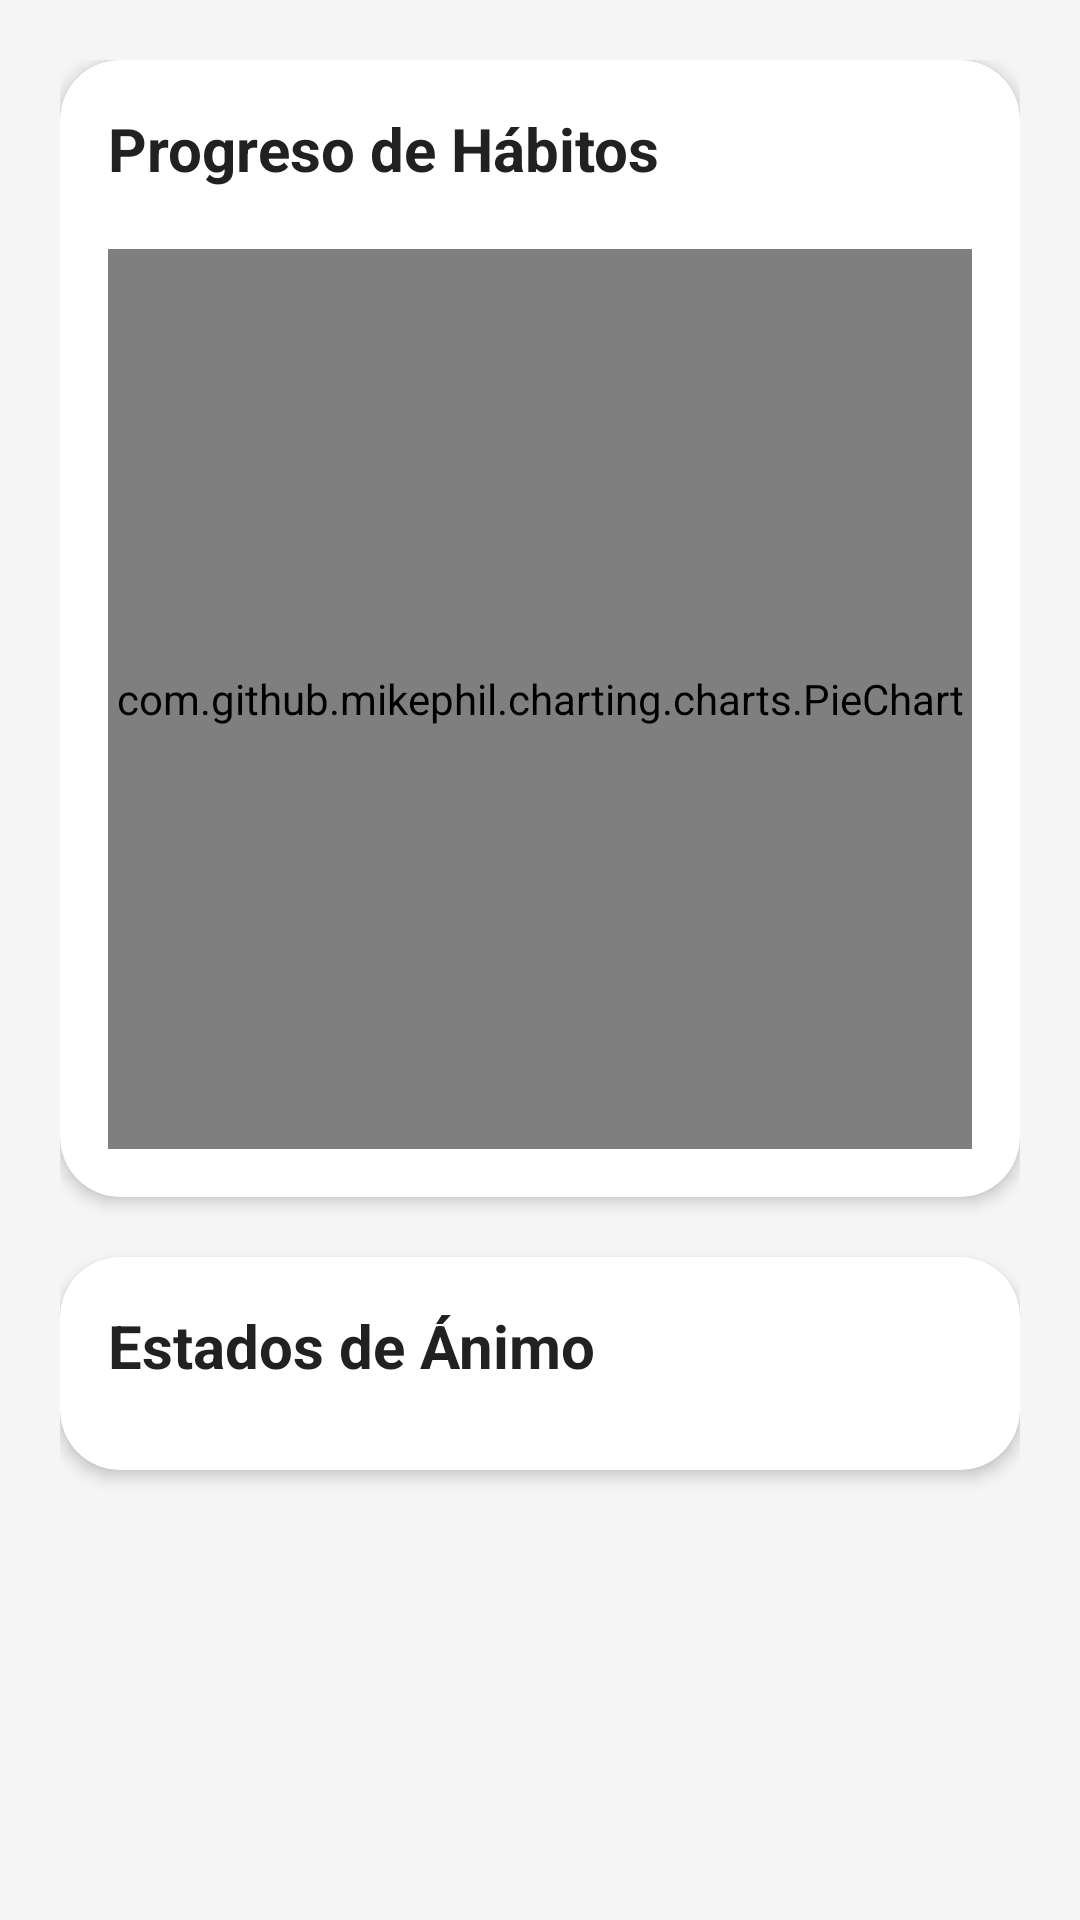

The Android layout XML behind this screen, and the referenced resources:
<!-- AndroidManifest.xml: application theme Theme.BalanceUApp -->
<!-- res/layout/fragment_estadisticas.xml -->
<?xml version="1.0" encoding="utf-8"?>
<androidx.core.widget.NestedScrollView xmlns:android="http://schemas.android.com/apk/res/android"
    xmlns:app="http://schemas.android.com/apk/res-auto"
    xmlns:tools="http://schemas.android.com/tools"
    android:layout_width="match_parent"
    android:layout_height="match_parent"
    android:background="@color/background_soft"
    android:padding="20dp"
    android:fillViewport="true"
    tools:context=".ui.fragments.EstadisticasFragment">

    <LinearLayout
        android:layout_width="match_parent"
        android:layout_height="wrap_content"
        android:orientation="vertical">

        <com.google.android.material.card.MaterialCardView
            android:layout_width="match_parent"
            android:layout_height="wrap_content"
            android:layout_marginBottom="20dp"
            app:cardCornerRadius="20dp"
            app:cardElevation="3dp"
            app:strokeWidth="0dp"
            app:cardBackgroundColor="@color/background_white">

            <LinearLayout
                android:layout_width="match_parent"
                android:layout_height="wrap_content"
                android:orientation="vertical"
                android:padding="16dp">

                <TextView
                    android:layout_width="wrap_content"
                    android:layout_height="wrap_content"
                    android:text="Progreso de Hábitos"
                    android:textSize="20sp"
                    android:textStyle="bold"
                    android:textColor="@color/text_primary"
                    android:layout_marginBottom="20dp" />

                <com.github.mikephil.charting.charts.PieChart
                    android:id="@+id/pieChartHabitos"
                    android:layout_width="match_parent"
                    android:layout_height="300dp" />
            </LinearLayout>
        </com.google.android.material.card.MaterialCardView>

        <com.google.android.material.card.MaterialCardView
            android:layout_width="match_parent"
            android:layout_height="wrap_content"
            app:cardCornerRadius="20dp"
            app:cardElevation="3dp"
            app:strokeWidth="0dp"
            app:cardBackgroundColor="@color/background_white">

            <LinearLayout
                android:layout_width="match_parent"
                android:layout_height="wrap_content"
                android:orientation="vertical"
                android:padding="16dp">

                <TextView
                    android:layout_width="wrap_content"
                    android:layout_height="wrap_content"
                    android:text="Estados de Ánimo"
                    android:textSize="20sp"
                    android:textStyle="bold"
                    android:textColor="@color/text_primary"
                    android:layout_marginBottom="12dp" />

                <TextView
                    android:id="@+id/tvEstadosAnimoVacio"
                    android:layout_width="match_parent"
                    android:layout_height="wrap_content"
                    android:text="Aún no registras estados de ánimo. Empieza desde el inicio."
                    android:textColor="@color/text_secondary"
                    android:textSize="14sp"
                    android:visibility="gone"
                    android:gravity="center"
                    android:layout_marginBottom="8dp" />

                <androidx.recyclerview.widget.RecyclerView
                    android:id="@+id/rvEstadosAnimo"
                    android:layout_width="match_parent"
                    android:layout_height="wrap_content"
                    android:nestedScrollingEnabled="false"
                    tools:listitem="@layout/item_estado_animo" />
            </LinearLayout>
        </com.google.android.material.card.MaterialCardView>

    </LinearLayout>

</androidx.core.widget.NestedScrollView>
<!-- res/layout/item_estado_animo.xml (included above) -->
<?xml version="1.0" encoding="utf-8"?>
<com.google.android.material.card.MaterialCardView xmlns:android="http://schemas.android.com/apk/res/android"
    xmlns:app="http://schemas.android.com/apk/res-auto"
    xmlns:tools="http://schemas.android.com/tools"
    android:layout_width="match_parent"
    android:layout_height="wrap_content"
    android:layout_marginBottom="12dp"
    app:cardCornerRadius="18dp"
    app:cardElevation="2dp"
    app:strokeWidth="0dp"
    app:cardBackgroundColor="@color/background_white">

    <LinearLayout
        android:layout_width="match_parent"
        android:layout_height="wrap_content"
        android:orientation="vertical"
        android:padding="16dp">

        <LinearLayout
            android:layout_width="match_parent"
            android:layout_height="wrap_content"
            android:orientation="horizontal"
            android:gravity="center_vertical">

            <TextView
                android:id="@+id/tvTipoEstado"
                android:layout_width="0dp"
                android:layout_height="wrap_content"
                android:layout_weight="1"
                android:text="Muy feliz"
                android:textStyle="bold"
                android:textSize="16sp"
                android:textColor="@color/text_primary" />

            <TextView
                android:id="@+id/tvFechaEstado"
                android:layout_width="wrap_content"
                android:layout_height="wrap_content"
                android:text="12 Nov · 09:10"
                android:textSize="12sp"
                android:textColor="@color/text_secondary" />
        </LinearLayout>

        <TextView
            android:id="@+id/tvNotaEstado"
            android:layout_width="match_parent"
            android:layout_height="wrap_content"
            android:layout_marginTop="6dp"
            android:text="Nota del registro"
            android:textSize="14sp"
            android:textColor="@color/text_secondary"
            android:lineSpacingMultiplier="1.2"
            tools:text="Me siento con energía para avanzar con mis proyectos." />
    </LinearLayout>

</com.google.android.material.card.MaterialCardView>
<!-- resources referenced by this layout -->
<resources>
  <color name="background_soft">#F5F5F5</color>
  <color name="background_white">#FFFFFF</color>
  <color name="text_primary">#212121</color>
  <color name="text_secondary">#757575</color>
  <style name="Theme.BalanceUApp" parent="Theme.MaterialComponents.Light.NoActionBar">
          
          <item name="colorPrimary">@color/primary_green</item>
          <item name="colorPrimaryVariant">@color/primary_green_dark</item>
          <item name="colorOnPrimary">@color/white</item>
          
          
          <item name="colorSecondary">@color/secondary_teal</item>
          <item name="colorSecondaryVariant">@color/secondary_teal_dark</item>
          <item name="colorOnSecondary">@color/white</item>
          
          
          <item name="android:colorBackground">@color/background_soft</item>
          <item name="colorOnBackground">@color/text_primary</item>
          <item name="colorSurface">@color/background_white</item>
          <item name="colorOnSurface">@color/text_primary</item>
          <item name="colorSurfaceVariant">@color/background_dark</item>
          
          
          <item name="colorError">@color/error_soft</item>
          <item name="colorOnError">@color/white</item>
          
          
          <item name="android:statusBarColor">@color/primary_green</item>
          <item name="android:navigationBarColor">@color/background_white</item>
          <item name="android:windowLightStatusBar">false</item>
          <item name="android:windowLightNavigationBar">true</item>
          
          
          <item name="textInputStyle">@style/Widget.MaterialComponents.TextInputLayout.OutlinedBox</item>
          
          
          <item name="materialButtonStyle">@style/Widget.MaterialComponents.Button</item>
          
          
          <item name="cardViewStyle">@style/Widget.MaterialComponents.CardView</item>
          
          
          <item name="windowActionBar">false</item>
          <item name="windowNoTitle">true</item>
      </style>
  <color name="primary_green">#48A9A6</color>
  <color name="primary_green_dark">#3A8B88</color>
  <color name="white">#FFFFFFFF</color>
  <color name="secondary_teal">#48A9A6</color>
  <color name="secondary_teal_dark">#3A8B88</color>
  <color name="background_dark">#112117</color>
  <color name="error_soft">#EF5350</color>
  <style name="Widget.MaterialComponents.Button" parent="Widget.MaterialComponents.Button">
          <item name="cornerRadius">12dp</item>
          <item name="android:textAllCaps">false</item>
      </style>
  <style name="Widget.MaterialComponents.CardView" parent="Widget.MaterialComponents.CardView">
          <item name="cardCornerRadius">16dp</item>
          <item name="cardElevation">2dp</item>
          <item name="cardBackgroundColor">@color/background_white</item>
      </style>
</resources>
